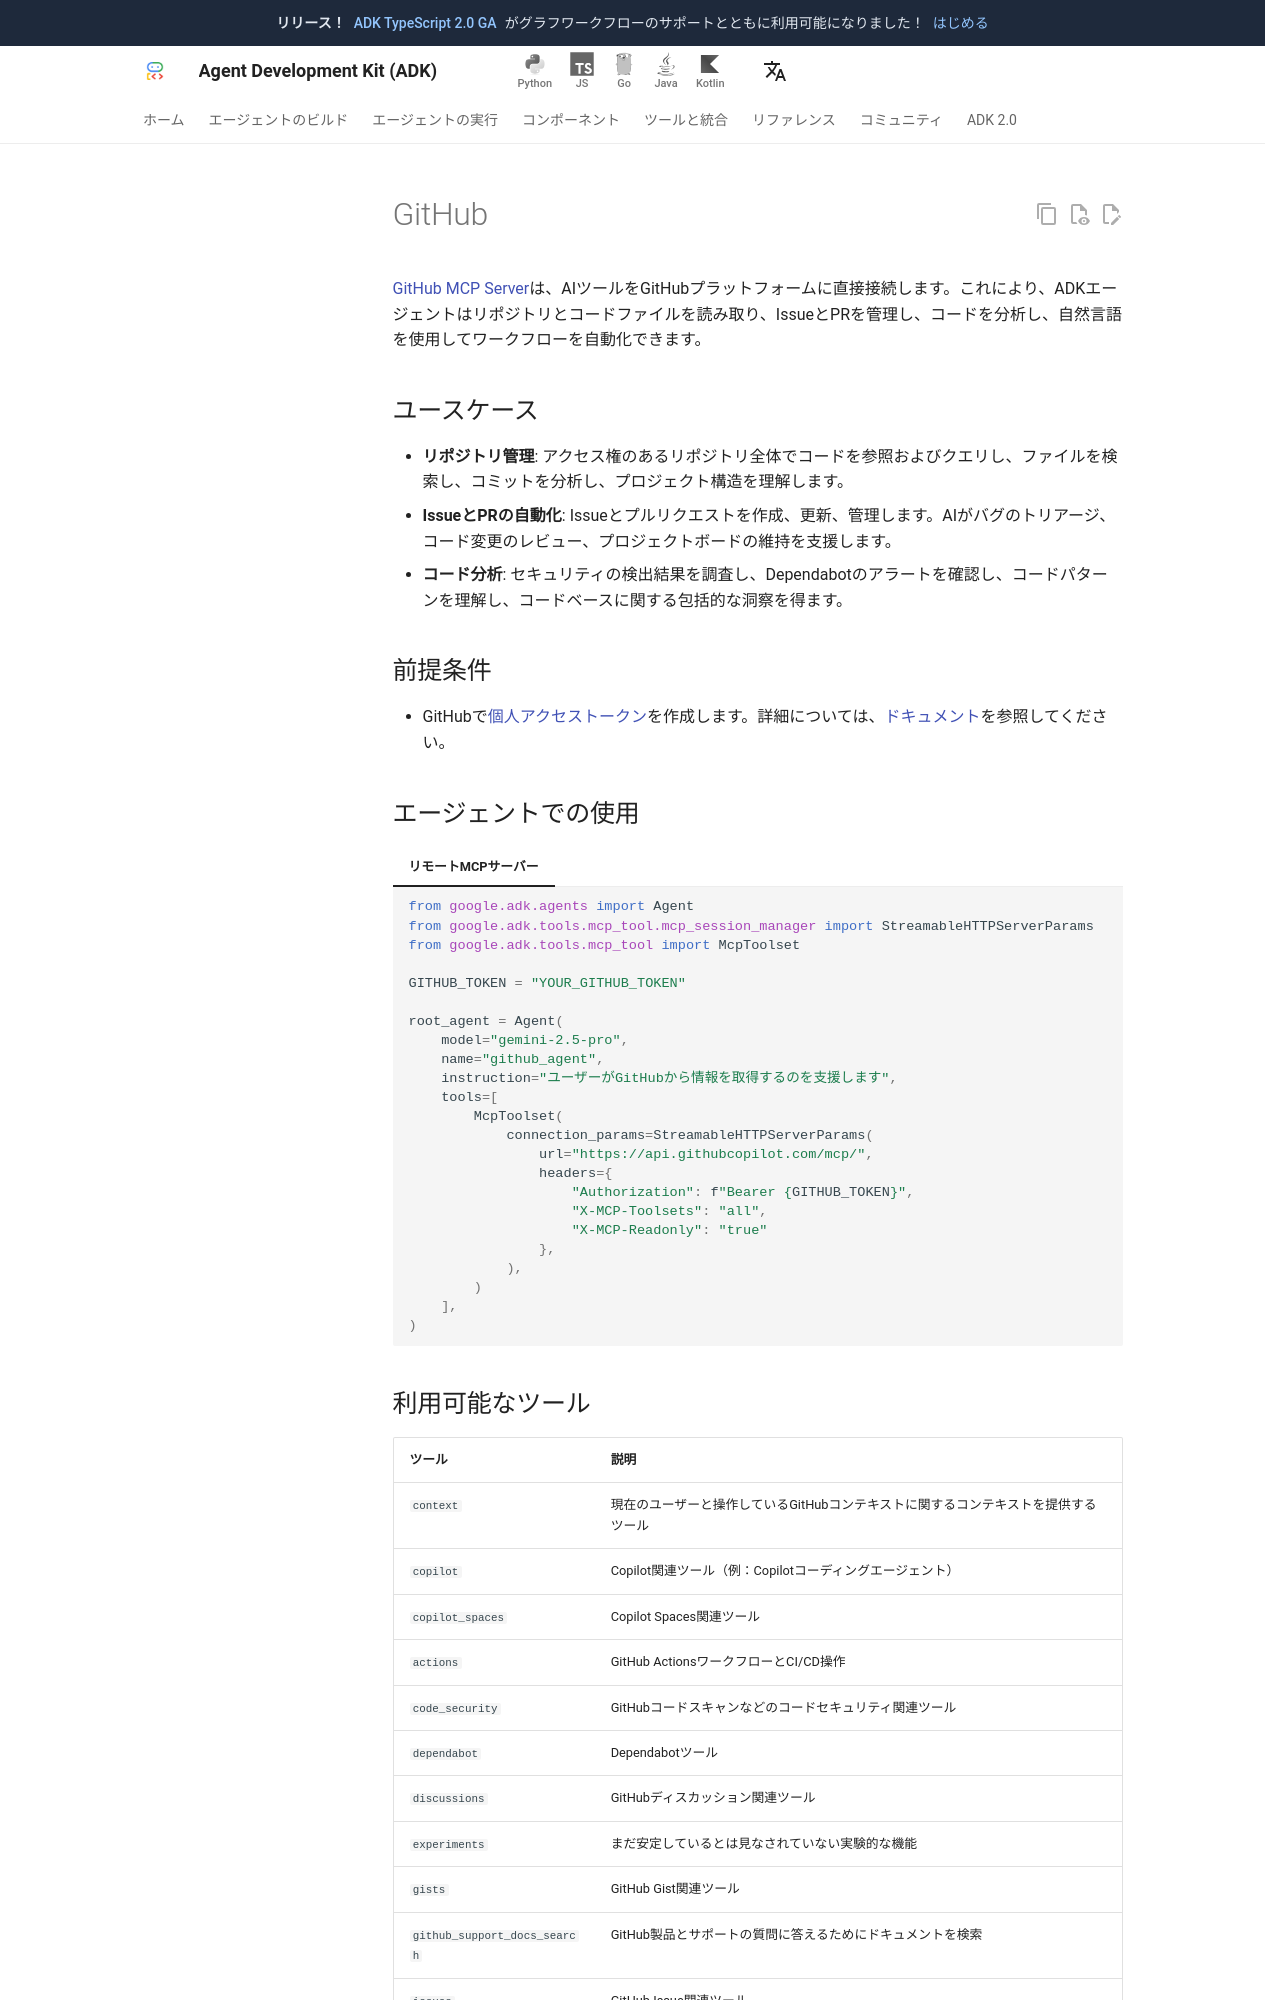

repository: adk-labs/adk-docs · page: ja/tools/third-party/github/index.html · generator: mkdocs

---
hide:
  - toc
---
# GitHub

[GitHub MCP Server](https://github.com/github/github-mcp-server)は、AIツールをGitHubプラットフォームに直接接続します。これにより、ADKエージェントはリポジトリとコードファイルを読み取り、IssueとPRを管理し、コードを分析し、自然言語を使用してワークフローを自動化できます。

## ユースケース

- **リポジトリ管理**: アクセス権のあるリポジトリ全体でコードを参照およびクエリし、ファイルを検索し、コミットを分析し、プロジェクト構造を理解します。
- **IssueとPRの自動化**: Issueとプルリクエストを作成、更新、管理します。AIがバグのトリアージ、コード変更のレビュー、プロジェクトボードの維持を支援します。
- **コード分析**: セキュリティの検出結果を調査し、Dependabotのアラートを確認し、コードパターンを理解し、コードベースに関する包括的な洞察を得ます。

## 前提条件

- GitHubで[個人アクセストークン](https://github.com/settings/personal-access-tokens/new)を作成します。詳細については、[ドキュメント](https://docs.github.com/en/authentication/keeping-your-account-and-data-secure/managing-your-personal-access-tokens)を参照してください。

## エージェントでの使用

=== "リモートMCPサーバー"

    ```python
    from google.adk.agents import Agent
    from google.adk.tools.mcp_tool.mcp_session_manager import StreamableHTTPServerParams
    from google.adk.tools.mcp_tool import McpToolset

    GITHUB_TOKEN = "YOUR_GITHUB_TOKEN"

    root_agent = Agent(
        model="gemini-2.5-pro",
        name="github_agent",
        instruction="ユーザーがGitHubから情報を取得するのを支援します",
        tools=[
            McpToolset(
                connection_params=StreamableHTTPServerParams(
                    url="https://api.githubcopilot.com/mcp/",
                    headers={
                        "Authorization": f"Bearer {GITHUB_TOKEN}",
                        "X-MCP-Toolsets": "all",
                        "X-MCP-Readonly": "true"
                    },
                ),
            )
        ],
    )
    ```
